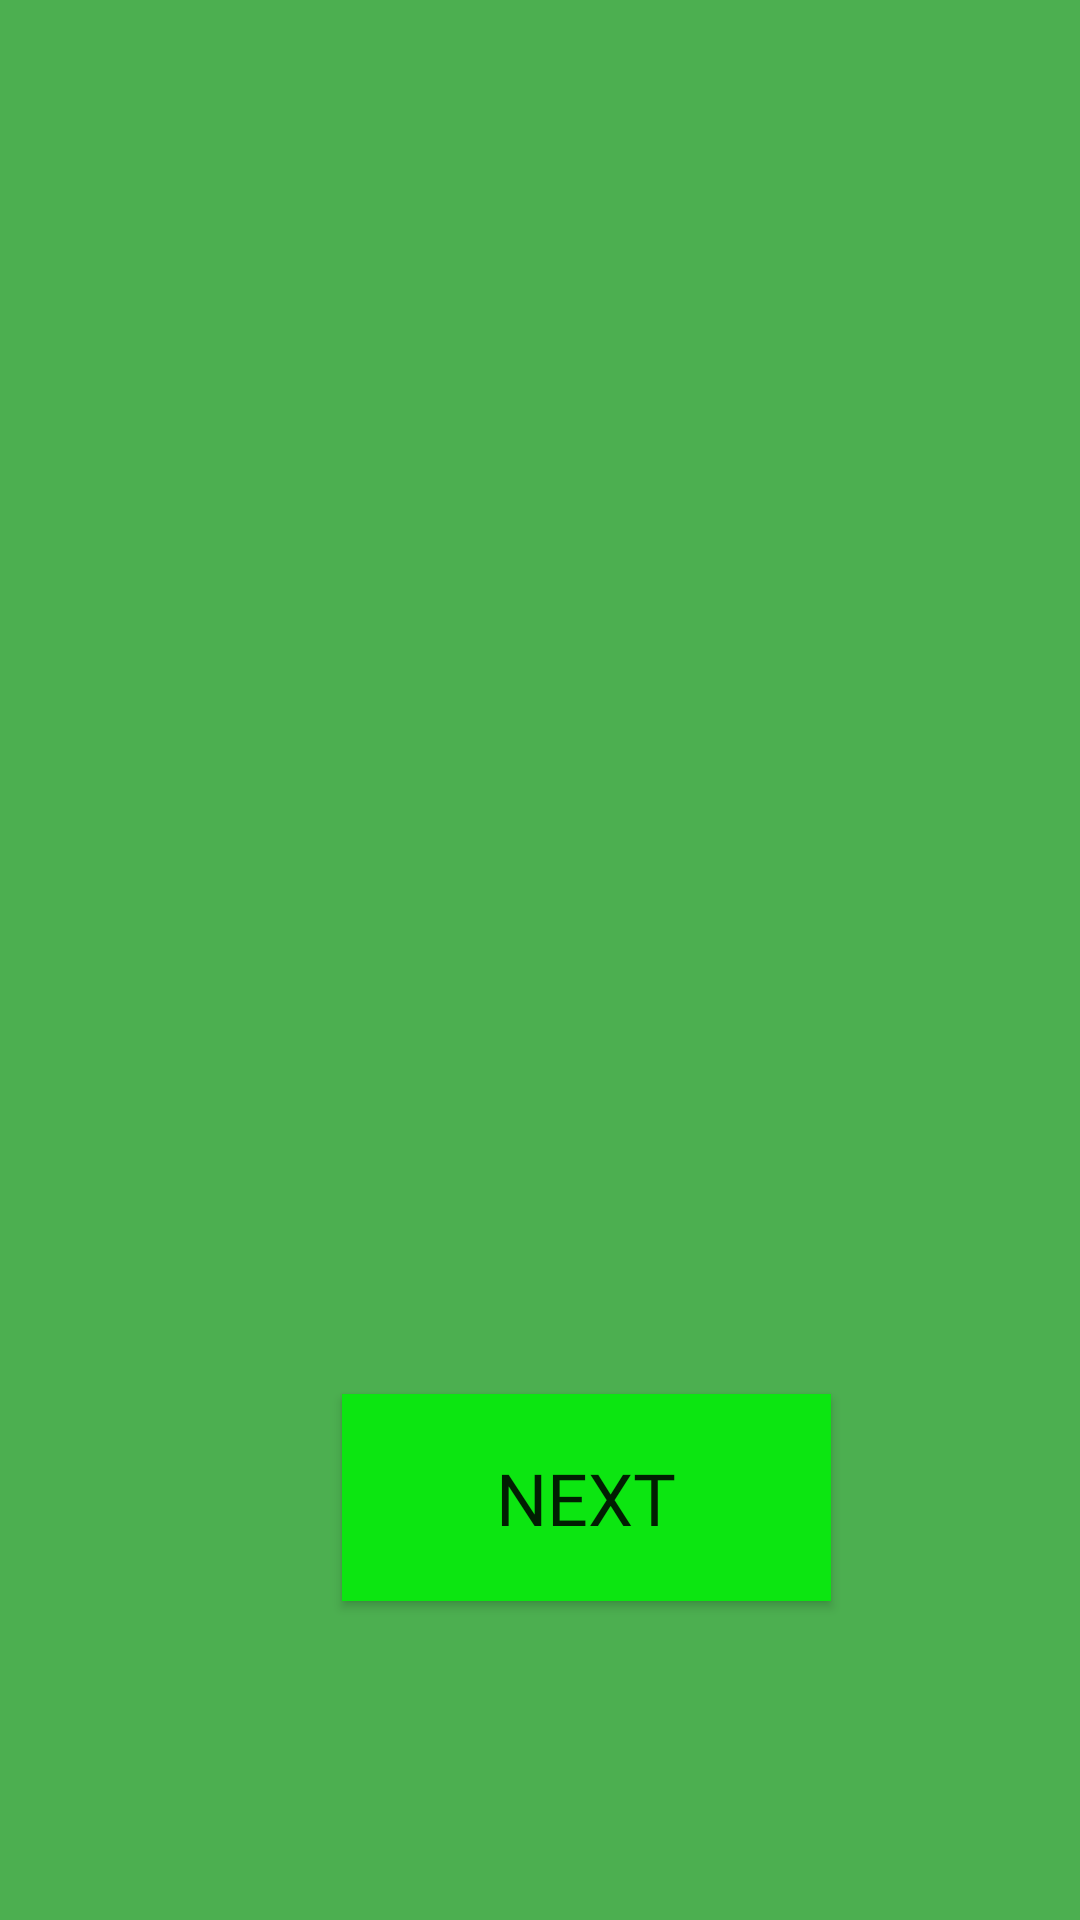

Android layout source for this screen:
<!-- AndroidManifest.xml: application theme Theme.PulseHealthTracker -->
<!-- res/layout/activity_medi_flash_screen.xml -->
<?xml version="1.0" encoding="utf-8"?>
<androidx.constraintlayout.widget.ConstraintLayout xmlns:android="http://schemas.android.com/apk/res/android"
    xmlns:app="http://schemas.android.com/apk/res-auto"
    xmlns:tools="http://schemas.android.com/tools"
    android:id="@+id/main"
    android:layout_width="match_parent"
    android:layout_height="match_parent"
    tools:context=".medi_flashScreen">

    <ImageView
        android:id="@+id/imageView2"
        android:layout_width="439dp"
        android:layout_height="743dp"
        app:layout_constraintBottom_toBottomOf="parent"
        app:layout_constraintEnd_toEndOf="parent"
        app:layout_constraintStart_toStartOf="parent"
        app:layout_constraintTop_toTopOf="parent"
        app:srcCompat="@drawable/green_pillars_vitamins_910054_40726" />

    <Button
        android:id="@+id/button"
        android:layout_width="163dp"
        android:layout_height="69dp"
        android:background="#0CE611"
        android:fontFamily="@font/inter_semibold"
        android:text="NEXT"
        android:textSize="24sp"
        app:layout_constraintBottom_toBottomOf="parent"
        app:layout_constraintEnd_toEndOf="parent"
        app:layout_constraintHorizontal_bias="0.578"
        app:layout_constraintStart_toStartOf="parent"
        app:layout_constraintTop_toTopOf="@+id/imageView2"
        app:layout_constraintVertical_bias="0.829" />
</androidx.constraintlayout.widget.ConstraintLayout>
<!-- resources referenced by this layout -->
<resources>
  <!-- drawable green_pillars_vitamins_910054_40726 (drawable) -->
  <?xml version="1.0" encoding="utf-8"?>
  <shape xmlns:android="http://schemas.android.com/apk/res/android"
      android:shape="rectangle">
      <solid android:color="#4CAF50" />
  </shape>
  <style name="Theme.PulseHealthTracker" parent="Theme.MaterialComponents.DayNight.NoActionBar">
          
          <item name="colorPrimary">@color/purple_500</item>
          <item name="colorPrimaryVariant">@color/purple_700</item>
          <item name="colorOnPrimary">@color/white</item>
          
          <item name="colorSecondary">@color/teal_200</item>
          <item name="colorSecondaryVariant">@color/teal_700</item>
          <item name="colorOnSecondary">@color/black</item>
          
          <item name="android:statusBarColor">?attr/colorPrimaryVariant</item>
          
      </style>
  <color name="purple_500">#FF6200EE</color>
  <color name="purple_700">#FF3700B3</color>
  <color name="white">#FFFFFFFF</color>
  <color name="teal_200">#FF03DAC5</color>
  <color name="teal_700">#FF018786</color>
  <color name="black">#FF000000</color>
</resources>
